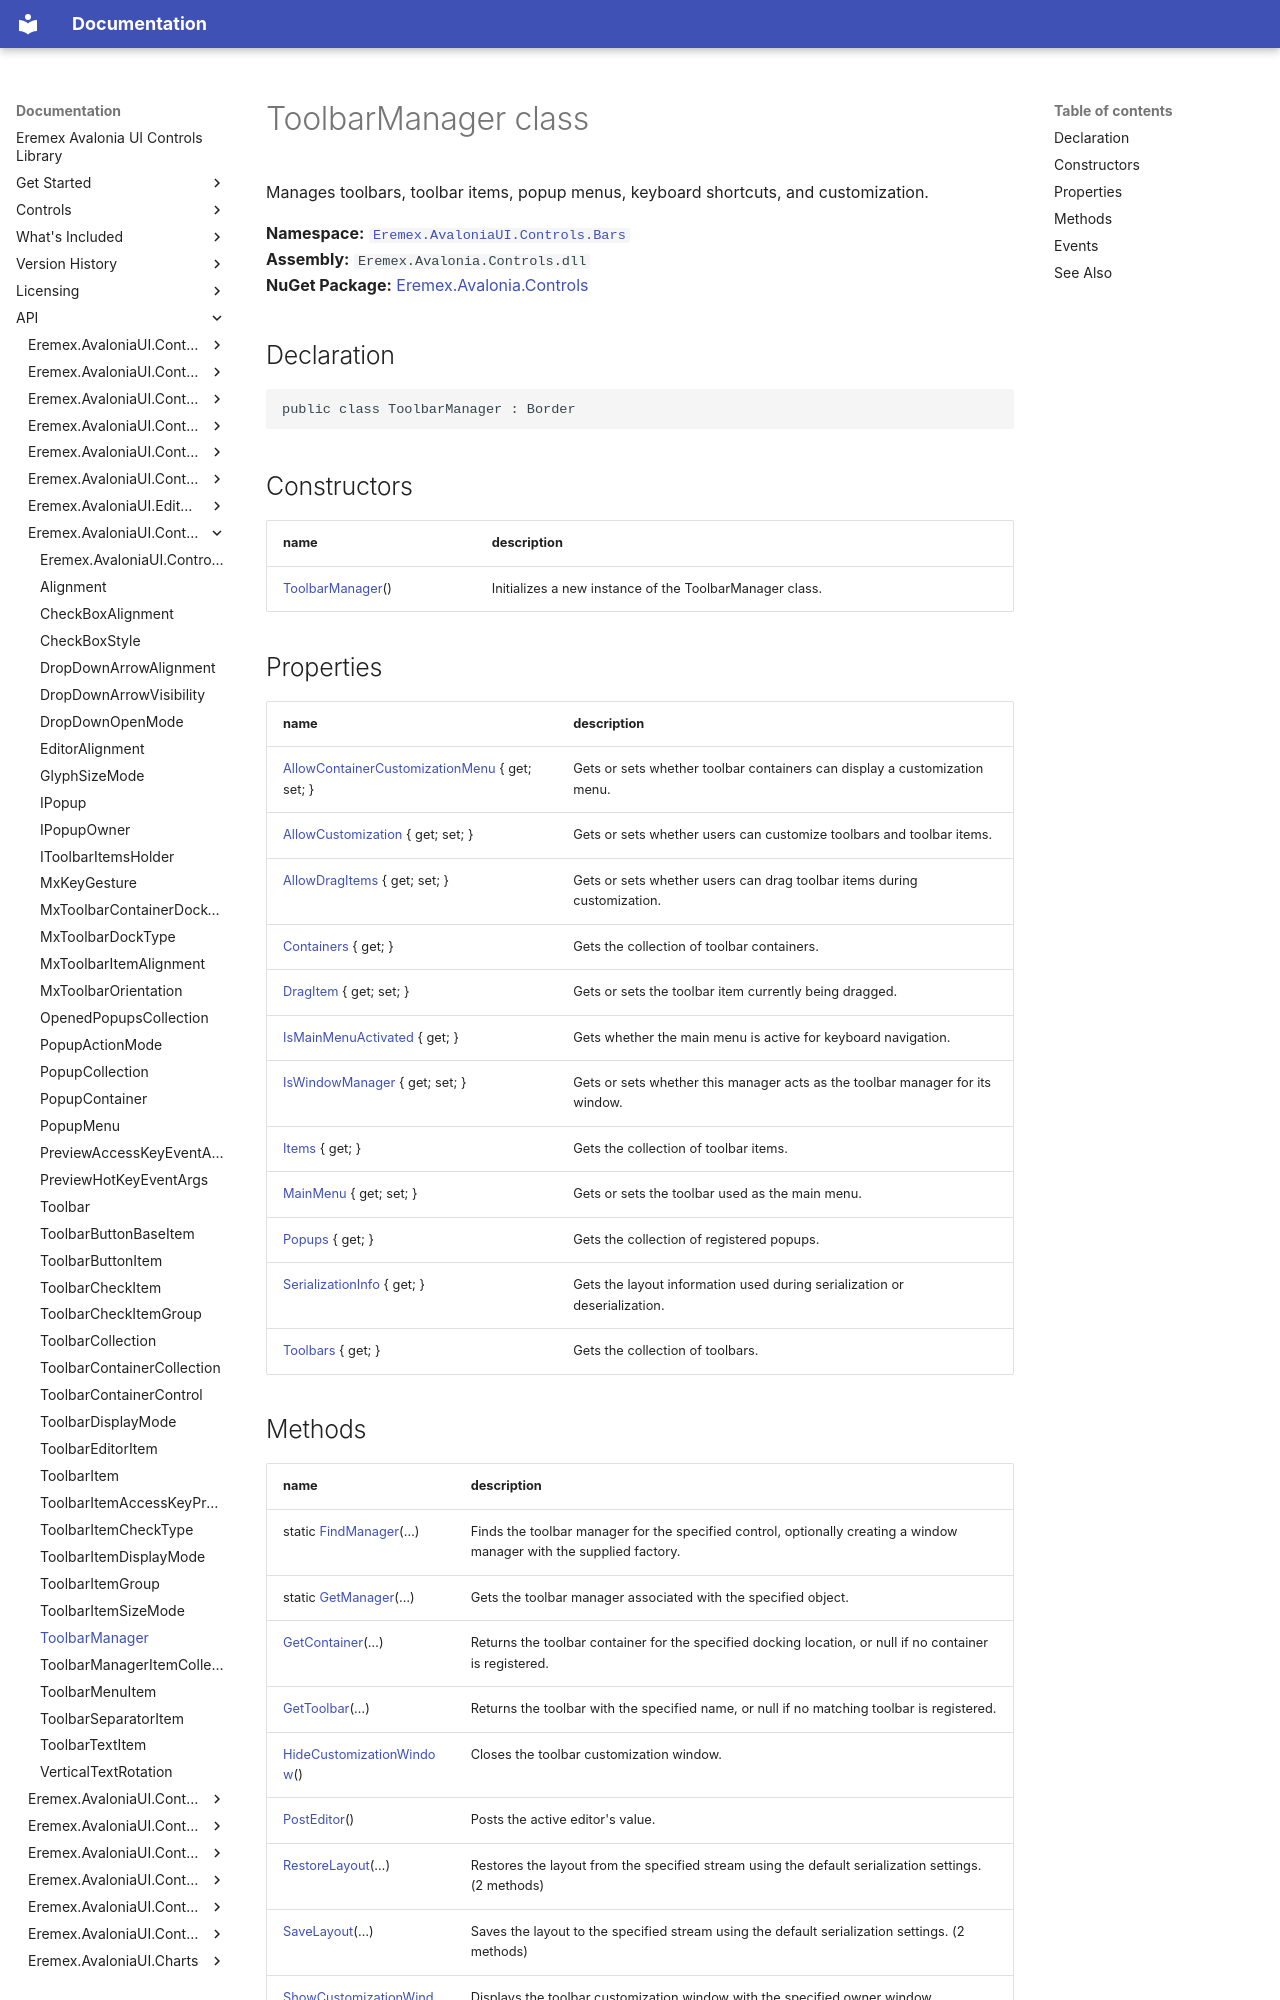

repository: Eremex/controls-doc · page: API/Eremex.AvaloniaUI.Controls.Bars/ToolbarManager/index.html · generator: mkdocs

# ToolbarManager class

Manages toolbars, toolbar items, popup menus, keyboard shortcuts, and customization.

**Namespace:** [`Eremex.AvaloniaUI.Controls.Bars`](./index.md)  
**Assembly:** `Eremex.Avalonia.Controls.dll`  
**NuGet Package:** [Eremex.Avalonia.Controls](https://www.nuget.org/packages/Eremex.Avalonia.Controls)

## Declaration

```csharp
public class ToolbarManager : Border
```

## Constructors

| name | description |
| --- | --- |
| [ToolbarManager](ToolbarManager/ToolbarManager.md)() | Initializes a new instance of the ToolbarManager class. |

## Properties

| name | description |
| --- | --- |
| [AllowContainerCustomizationMenu](ToolbarManager/AllowContainerCustomizationMenu.md) { get; set; } | Gets or sets whether toolbar containers can display a customization menu. |
| [AllowCustomization](ToolbarManager/AllowCustomization.md) { get; set; } | Gets or sets whether users can customize toolbars and toolbar items. |
| [AllowDragItems](ToolbarManager/AllowDragItems.md) { get; set; } | Gets or sets whether users can drag toolbar items during customization. |
| [Containers](ToolbarManager/Containers.md) { get; } | Gets the collection of toolbar containers. |
| [DragItem](ToolbarManager/DragItem.md) { get; set; } | Gets or sets the toolbar item currently being dragged. |
| [IsMainMenuActivated](ToolbarManager/IsMainMenuActivated.md) { get; } | Gets whether the main menu is active for keyboard navigation. |
| [IsWindowManager](ToolbarManager/IsWindowManager.md) { get; set; } | Gets or sets whether this manager acts as the toolbar manager for its window. |
| [Items](ToolbarManager/Items.md) { get; } | Gets the collection of toolbar items. |
| [MainMenu](ToolbarManager/MainMenu.md) { get; set; } | Gets or sets the toolbar used as the main menu. |
| [Popups](ToolbarManager/Popups.md) { get; } | Gets the collection of registered popups. |
| [SerializationInfo](ToolbarManager/SerializationInfo.md) { get; } | Gets the layout information used during serialization or deserialization. |
| [Toolbars](ToolbarManager/Toolbars.md) { get; } | Gets the collection of toolbars. |
